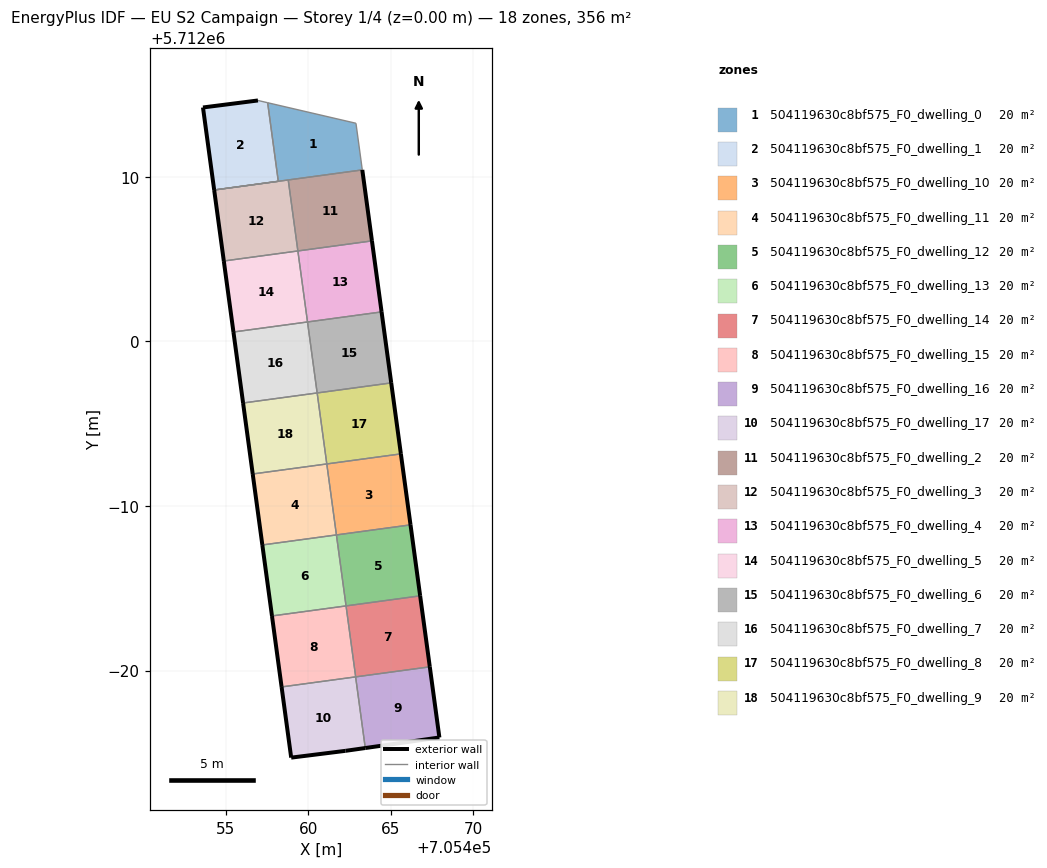
=== STOREY PLAN SPEC (per zone: floor XY polygon, exterior-wall plan segments, windows/doors) ===
zone 1: 504119630c8bf575_F0_dwelling_0  (19.8 m²)
  floor: (705463.28, 5712010.41) (705462.90, 5712013.25) (705457.53, 5712014.49) (705458.18, 5712009.72) (705454.28, 5712009.19)
  interior walls: 7
zone 2: 504119630c8bf575_F0_dwelling_1  (19.8 m²)
  floor: (705458.18, 5712009.72) (705457.53, 5712014.49) (705456.94, 5712014.63) (705453.60, 5712014.21) (705454.28, 5712009.19)
  exterior wall: (705453.60, 5712014.21) – (705456.94, 5712014.63)  [3.4 m]
  exterior wall: (705454.28, 5712009.19) – (705453.60, 5712014.21)  [5.1 m]
  interior walls: 3
zone 3: 504119630c8bf575_F0_dwelling_10  (19.8 m²)
  floor: (705466.21, 5711988.85) (705465.62, 5711993.16) (705461.12, 5711992.55) (705461.71, 5711988.24)
  exterior wall: (705465.62, 5711993.16) – (705466.21, 5711988.85)  [4.4 m]
  interior walls: 3
zone 4: 504119630c8bf575_F0_dwelling_11  (19.8 m²)
  floor: (705461.71, 5711988.24) (705461.12, 5711992.55) (705456.62, 5711991.94) (705457.21, 5711987.63)
  exterior wall: (705457.21, 5711987.63) – (705456.62, 5711991.94)  [4.4 m]
  interior walls: 3
zone 5: 504119630c8bf575_F0_dwelling_12  (19.8 m²)
  floor: (705466.80, 5711984.54) (705466.21, 5711988.85) (705461.71, 5711988.24) (705462.30, 5711983.93)
  exterior wall: (705466.21, 5711988.85) – (705466.80, 5711984.54)  [4.4 m]
  interior walls: 3
zone 6: 504119630c8bf575_F0_dwelling_13  (19.8 m²)
  floor: (705462.30, 5711983.93) (705461.71, 5711988.24) (705457.21, 5711987.63) (705457.80, 5711983.32)
  exterior wall: (705457.80, 5711983.32) – (705457.21, 5711987.63)  [4.4 m]
  interior walls: 3
zone 7: 504119630c8bf575_F0_dwelling_14  (19.8 m²)
  floor: (705467.38, 5711980.23) (705466.80, 5711984.54) (705462.30, 5711983.93) (705462.88, 5711979.62)
  exterior wall: (705466.80, 5711984.54) – (705467.38, 5711980.23)  [4.4 m]
  interior walls: 3
zone 8: 504119630c8bf575_F0_dwelling_15  (19.8 m²)
  floor: (705462.88, 5711979.62) (705462.30, 5711983.93) (705457.80, 5711983.32) (705458.38, 5711979.00)
  exterior wall: (705458.38, 5711979.00) – (705457.80, 5711983.32)  [4.4 m]
  interior walls: 4
zone 9: 504119630c8bf575_F0_dwelling_16  (19.8 m²)
  floor: (705467.96, 5711975.93) (705467.38, 5711980.23) (705462.88, 5711979.62) (705463.46, 5711975.29)
  exterior wall: (705467.96, 5711975.93) – (705463.46, 5711975.29)  [4.5 m]
  exterior wall: (705467.38, 5711980.23) – (705467.96, 5711975.93)  [4.3 m]
  interior walls: 3
zone 10: 504119630c8bf575_F0_dwelling_17  (19.8 m²)
  floor: (705463.46, 5711975.29) (705462.88, 5711979.62) (705458.38, 5711979.00) (705458.96, 5711974.71) (705462.26, 5711975.12)
  exterior wall: (705463.46, 5711975.29) – (705462.26, 5711975.12)  [1.2 m]
  exterior wall: (705462.26, 5711975.12) – (705458.96, 5711974.71)  [3.3 m]
  exterior wall: (705458.96, 5711974.71) – (705458.38, 5711979.00)  [4.3 m]
  interior walls: 2
zone 11: 504119630c8bf575_F0_dwelling_2  (19.8 m²)
  floor: (705463.87, 5712006.10) (705463.28, 5712010.41) (705458.78, 5712009.80) (705459.37, 5712005.49)
  exterior wall: (705463.28, 5712010.41) – (705463.87, 5712006.10)  [4.4 m]
  interior walls: 3
zone 12: 504119630c8bf575_F0_dwelling_3  (19.8 m²)
  floor: (705459.37, 5712005.49) (705458.78, 5712009.80) (705454.28, 5712009.19) (705454.87, 5712004.88)
  exterior wall: (705454.87, 5712004.88) – (705454.28, 5712009.19)  [4.4 m]
  interior walls: 4
zone 13: 504119630c8bf575_F0_dwelling_4  (19.8 m²)
  floor: (705464.45, 5712001.79) (705463.87, 5712006.10) (705459.37, 5712005.49) (705459.95, 5712001.18)
  exterior wall: (705463.87, 5712006.10) – (705464.45, 5712001.79)  [4.4 m]
  interior walls: 3
zone 14: 504119630c8bf575_F0_dwelling_5  (19.8 m²)
  floor: (705459.95, 5712001.18) (705459.37, 5712005.49) (705454.87, 5712004.88) (705455.45, 5712000.57)
  exterior wall: (705455.45, 5712000.57) – (705454.87, 5712004.88)  [4.4 m]
  interior walls: 3
zone 15: 504119630c8bf575_F0_dwelling_6  (19.8 m²)
  floor: (705465.04, 5711997.47) (705464.45, 5712001.79) (705459.95, 5712001.18) (705460.54, 5711996.86)
  exterior wall: (705464.45, 5712001.79) – (705465.04, 5711997.47)  [4.4 m]
  interior walls: 3
zone 16: 504119630c8bf575_F0_dwelling_7  (19.8 m²)
  floor: (705460.54, 5711996.86) (705459.95, 5712001.18) (705455.45, 5712000.57) (705456.04, 5711996.25)
  exterior wall: (705456.04, 5711996.25) – (705455.45, 5712000.57)  [4.4 m]
  interior walls: 3
zone 17: 504119630c8bf575_F0_dwelling_8  (19.8 m²)
  floor: (705465.62, 5711993.16) (705465.04, 5711997.47) (705460.54, 5711996.86) (705461.12, 5711992.55)
  exterior wall: (705465.04, 5711997.47) – (705465.62, 5711993.16)  [4.4 m]
  interior walls: 3
zone 18: 504119630c8bf575_F0_dwelling_9  (19.8 m²)
  floor: (705461.12, 5711992.55) (705460.54, 5711996.86) (705456.04, 5711996.25) (705456.62, 5711991.94)
  exterior wall: (705456.62, 5711991.94) – (705456.04, 5711996.25)  [4.4 m]
  interior walls: 3

=== DERIVED (storey summary) ===
Building: EU S2 Campaign
Storey: 1 of 4  (floor level z = 0.00 m)
Storey gross floor area: 355.7 m²
Zones on this storey: 18
  - 504119630c8bf575_F0_dwelling_0: floor 19.8 m²
  - 504119630c8bf575_F0_dwelling_1: floor 19.8 m²; exterior wall 8.4 m (25.3 m²); WWR 0.0%
  - 504119630c8bf575_F0_dwelling_10: floor 19.8 m²; exterior wall 4.4 m (13.1 m²); WWR 0.0%
  - 504119630c8bf575_F0_dwelling_11: floor 19.8 m²; exterior wall 4.4 m (13.1 m²); WWR 0.0%
  - 504119630c8bf575_F0_dwelling_12: floor 19.8 m²; exterior wall 4.4 m (13.1 m²); WWR 0.0%
  - 504119630c8bf575_F0_dwelling_13: floor 19.8 m²; exterior wall 4.4 m (13.1 m²); WWR 0.0%
  - 504119630c8bf575_F0_dwelling_14: floor 19.8 m²; exterior wall 4.4 m (13.1 m²); WWR 0.0%
  - 504119630c8bf575_F0_dwelling_15: floor 19.8 m²; exterior wall 4.4 m (13.1 m²); WWR 0.0%
  - 504119630c8bf575_F0_dwelling_16: floor 19.8 m²; exterior wall 8.9 m (26.6 m²); WWR 0.0%
  - 504119630c8bf575_F0_dwelling_17: floor 19.8 m²; exterior wall 8.9 m (26.6 m²); WWR 0.0%
  - 504119630c8bf575_F0_dwelling_2: floor 19.8 m²; exterior wall 4.4 m (13.1 m²); WWR 0.0%
  - 504119630c8bf575_F0_dwelling_3: floor 19.8 m²; exterior wall 4.4 m (13.1 m²); WWR 0.0%
  - 504119630c8bf575_F0_dwelling_4: floor 19.8 m²; exterior wall 4.4 m (13.1 m²); WWR 0.0%
  - 504119630c8bf575_F0_dwelling_5: floor 19.8 m²; exterior wall 4.4 m (13.1 m²); WWR 0.0%
  - 504119630c8bf575_F0_dwelling_6: floor 19.8 m²; exterior wall 4.4 m (13.1 m²); WWR 0.0%
  - 504119630c8bf575_F0_dwelling_7: floor 19.8 m²; exterior wall 4.4 m (13.1 m²); WWR 0.0%
  - 504119630c8bf575_F0_dwelling_8: floor 19.8 m²; exterior wall 4.4 m (13.1 m²); WWR 0.0%
  - 504119630c8bf575_F0_dwelling_9: floor 19.8 m²; exterior wall 4.4 m (13.1 m²); WWR 0.0%
Zone adjacency (shared interzone walls):
  - 504119630c8bf575_F0_dwelling_0 ↔ 504119630c8bf575_F0_dwelling_1
  - 504119630c8bf575_F0_dwelling_0 ↔ 504119630c8bf575_F0_dwelling_2
  - 504119630c8bf575_F0_dwelling_0 ↔ 504119630c8bf575_F0_dwelling_3
  - 504119630c8bf575_F0_dwelling_10 ↔ 504119630c8bf575_F0_dwelling_11
  - 504119630c8bf575_F0_dwelling_10 ↔ 504119630c8bf575_F0_dwelling_12
  - 504119630c8bf575_F0_dwelling_10 ↔ 504119630c8bf575_F0_dwelling_8
  - 504119630c8bf575_F0_dwelling_11 ↔ 504119630c8bf575_F0_dwelling_13
  - 504119630c8bf575_F0_dwelling_11 ↔ 504119630c8bf575_F0_dwelling_9
  - 504119630c8bf575_F0_dwelling_12 ↔ 504119630c8bf575_F0_dwelling_13
  - 504119630c8bf575_F0_dwelling_12 ↔ 504119630c8bf575_F0_dwelling_14
  - 504119630c8bf575_F0_dwelling_13 ↔ 504119630c8bf575_F0_dwelling_15
  - 504119630c8bf575_F0_dwelling_14 ↔ 504119630c8bf575_F0_dwelling_15
  - 504119630c8bf575_F0_dwelling_14 ↔ 504119630c8bf575_F0_dwelling_16
  - 504119630c8bf575_F0_dwelling_15 ↔ 504119630c8bf575_F0_dwelling_16
  - 504119630c8bf575_F0_dwelling_15 ↔ 504119630c8bf575_F0_dwelling_17
  - 504119630c8bf575_F0_dwelling_16 ↔ 504119630c8bf575_F0_dwelling_17
  - 504119630c8bf575_F0_dwelling_2 ↔ 504119630c8bf575_F0_dwelling_3
  - 504119630c8bf575_F0_dwelling_2 ↔ 504119630c8bf575_F0_dwelling_4
  - 504119630c8bf575_F0_dwelling_3 ↔ 504119630c8bf575_F0_dwelling_5
  - 504119630c8bf575_F0_dwelling_4 ↔ 504119630c8bf575_F0_dwelling_5
  - 504119630c8bf575_F0_dwelling_4 ↔ 504119630c8bf575_F0_dwelling_6
  - 504119630c8bf575_F0_dwelling_5 ↔ 504119630c8bf575_F0_dwelling_7
  - 504119630c8bf575_F0_dwelling_6 ↔ 504119630c8bf575_F0_dwelling_7
  - 504119630c8bf575_F0_dwelling_6 ↔ 504119630c8bf575_F0_dwelling_8
  - 504119630c8bf575_F0_dwelling_7 ↔ 504119630c8bf575_F0_dwelling_9
  - 504119630c8bf575_F0_dwelling_8 ↔ 504119630c8bf575_F0_dwelling_9